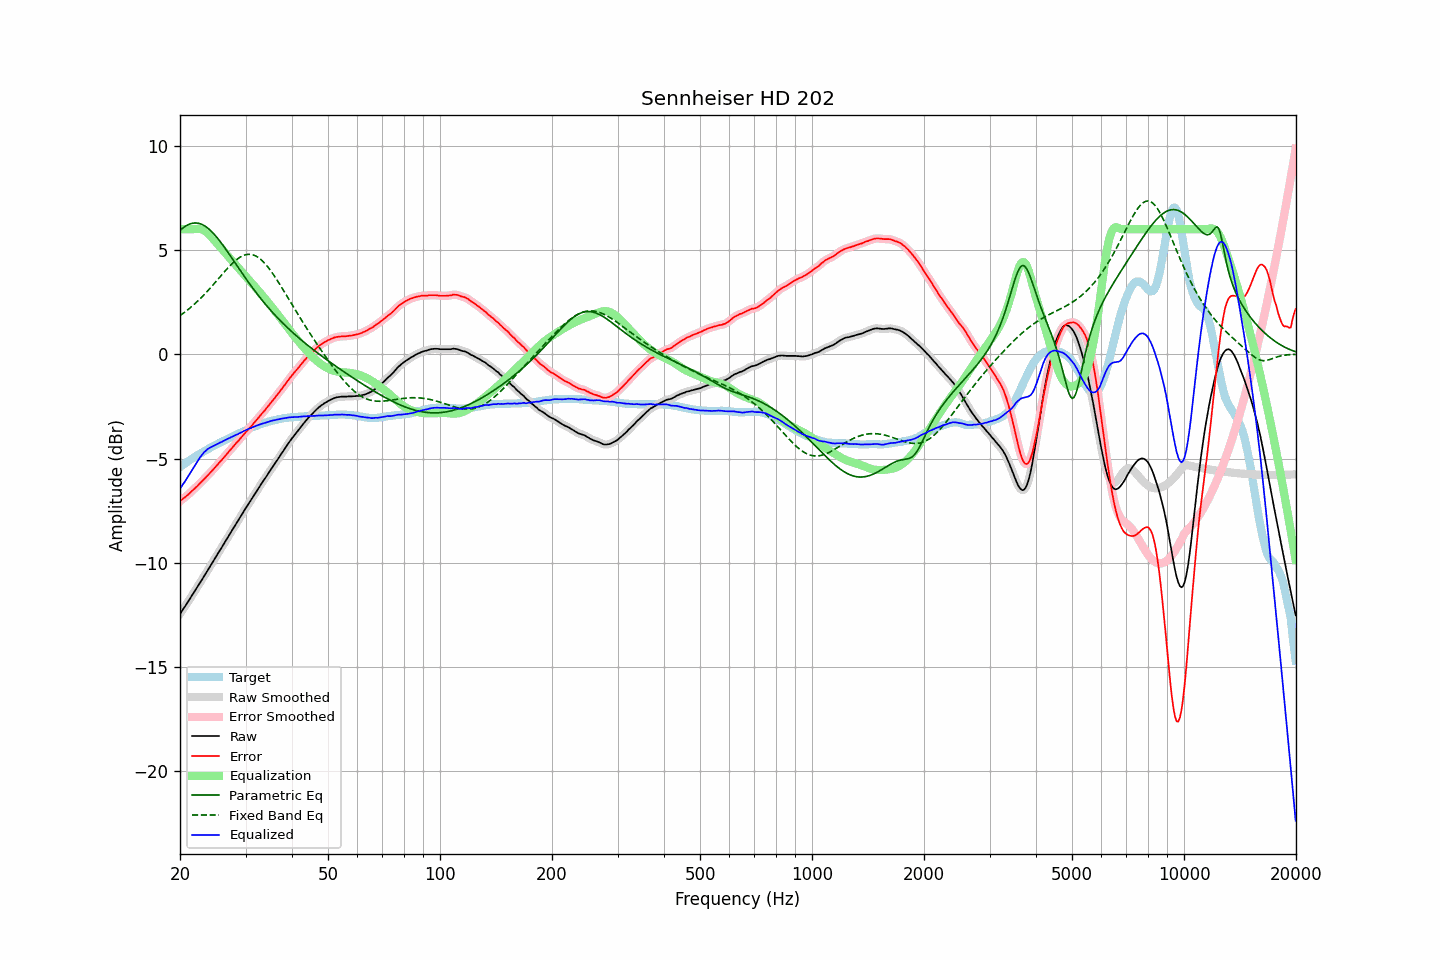

Source data for this figure (header and first rows):
frequency, raw, error, smoothed, error_smoothed, equalization, parametric_eq, fixed_band_eq, equalized_raw, equalized_smoothed, target
20.00, -12.46, -7.04, -12.45, -7.04, 6.00, 5.94, 1.86, -6.46, -6.45, -5.41
20.20, -12.34, -6.98, -12.34, -6.98, 6.00, 6.01, 1.91, -6.34, -6.34, -5.35
20.40, -12.22, -6.91, -12.22, -6.92, 6.00, 6.07, 1.97, -6.22, -6.22, -5.30
20.61, -12.11, -6.87, -12.10, -6.86, 6.00, 6.13, 2.03, -6.11, -6.10, -5.24
20.81, -11.99, -6.79, -11.99, -6.80, 6.00, 6.17, 2.08, -5.99, -5.99, -5.19
21.02, -11.87, -6.73, -11.87, -6.73, 6.00, 6.21, 2.15, -5.87, -5.87, -5.13
21.23, -11.75, -6.66, -11.74, -6.66, 6.00, 6.25, 2.21, -5.75, -5.74, -5.08
21.44, -11.61, -6.58, -11.62, -6.59, 6.00, 6.27, 2.27, -5.61, -5.62, -5.03
21.66, -11.50, -6.52, -11.50, -6.52, 6.00, 6.29, 2.34, -5.50, -5.50, -4.98
21.87, -11.37, -6.44, -11.37, -6.45, 6.01, 6.30, 2.41, -5.37, -5.37, -4.93
22.09, -11.25, -6.37, -11.25, -6.37, 6.01, 6.30, 2.48, -5.24, -5.24, -4.88
22.31, -11.13, -6.30, -11.13, -6.30, 6.02, 6.29, 2.55, -5.12, -5.12, -4.83
22.54, -11.01, -6.22, -11.01, -6.22, 6.01, 6.27, 2.63, -5.00, -5.00, -4.79
22.76, -10.89, -6.14, -10.89, -6.14, 6.00, 6.25, 2.70, -4.89, -4.89, -4.74
22.99, -10.77, -6.07, -10.76, -6.06, 5.97, 6.22, 2.78, -4.79, -4.79, -4.70
23.22, -10.64, -5.99, -10.64, -5.99, 5.94, 6.18, 2.86, -4.70, -4.70, -4.65
23.45, -10.52, -5.90, -10.51, -5.91, 5.89, 6.13, 2.94, -4.63, -4.62, -4.61
23.69, -10.39, -5.83, -10.39, -5.83, 5.83, 6.07, 3.02, -4.56, -4.56, -4.56
23.92, -10.26, -5.74, -10.26, -5.75, 5.76, 6.01, 3.11, -4.51, -4.51, -4.52
24.16, -10.14, -5.66, -10.14, -5.67, 5.68, 5.94, 3.19, -4.46, -4.46, -4.47
24.40, -10.01, -5.58, -10.01, -5.58, 5.59, 5.86, 3.28, -4.42, -4.42, -4.43
24.65, -9.89, -5.50, -9.89, -5.50, 5.50, 5.78, 3.37, -4.39, -4.39, -4.39
24.89, -9.75, -5.40, -9.76, -5.41, 5.41, 5.69, 3.46, -4.34, -4.35, -4.35
25.14, -9.63, -5.32, -9.63, -5.32, 5.32, 5.60, 3.55, -4.31, -4.31, -4.31
25.39, -9.50, -5.23, -9.51, -5.23, 5.24, 5.51, 3.64, -4.27, -4.27, -4.27
25.65, -9.38, -5.15, -9.38, -5.15, 5.15, 5.41, 3.73, -4.23, -4.23, -4.23
25.91, -9.26, -5.07, -9.25, -5.06, 5.06, 5.30, 3.82, -4.20, -4.19, -4.19
26.16, -9.12, -4.97, -9.13, -4.97, 4.97, 5.20, 3.90, -4.15, -4.16, -4.15
26.43, -9.00, -4.88, -9.00, -4.88, 4.88, 5.09, 3.99, -4.12, -4.12, -4.12
26.69, -8.88, -4.79, -8.87, -4.79, 4.79, 4.98, 4.08, -4.08, -4.08, -4.08
26.96, -8.75, -4.71, -8.75, -4.70, 4.70, 4.87, 4.16, -4.05, -4.05, -4.04
27.23, -8.62, -4.61, -8.62, -4.61, 4.61, 4.76, 4.24, -4.00, -4.01, -4.01
27.50, -8.50, -4.53, -8.49, -4.52, 4.52, 4.64, 4.32, -3.97, -3.97, -3.97
27.77, -8.36, -4.43, -8.37, -4.43, 4.44, 4.53, 4.39, -3.93, -3.93, -3.93
28.05, -8.25, -4.34, -8.24, -4.35, 4.35, 4.42, 4.46, -3.90, -3.90, -3.90
28.33, -8.12, -4.25, -8.12, -4.26, 4.26, 4.30, 4.53, -3.86, -3.86, -3.86
28.62, -8.00, -4.18, -7.99, -4.17, 4.17, 4.19, 4.59, -3.83, -3.83, -3.82
28.90, -7.87, -4.08, -7.87, -4.08, 4.08, 4.08, 4.64, -3.78, -3.79, -3.78
29.19, -7.75, -3.99, -7.74, -4.00, 3.99, 3.96, 4.69, -3.75, -3.75, -3.75
29.48, -7.62, -3.90, -7.62, -3.90, 3.91, 3.85, 4.72, -3.71, -3.71, -3.71
29.78, -7.49, -3.82, -7.49, -3.82, 3.82, 3.74, 4.76, -3.67, -3.67, -3.67
30.08, -7.37, -3.73, -7.37, -3.73, 3.73, 3.63, 4.78, -3.64, -3.63, -3.64
30.38, -7.25, -3.65, -7.25, -3.64, 3.65, 3.52, 4.79, -3.60, -3.60, -3.60
30.68, -7.13, -3.56, -7.13, -3.56, 3.56, 3.41, 4.80, -3.57, -3.57, -3.57
30.99, -7.02, -3.49, -7.01, -3.48, 3.47, 3.31, 4.79, -3.55, -3.54, -3.53
31.30, -6.89, -3.39, -6.89, -3.39, 3.38, 3.20, 4.78, -3.50, -3.51, -3.50
31.61, -6.77, -3.30, -6.77, -3.30, 3.30, 3.10, 4.75, -3.47, -3.47, -3.47
31.93, -6.65, -3.21, -6.65, -3.20, 3.21, 3.00, 4.72, -3.44, -3.44, -3.44
32.24, -6.52, -3.11, -6.53, -3.12, 3.12, 2.89, 4.68, -3.41, -3.41, -3.41
32.57, -6.41, -3.03, -6.41, -3.02, 3.03, 2.80, 4.63, -3.38, -3.38, -3.38
32.89, -6.29, -2.93, -6.28, -2.93, 2.93, 2.70, 4.57, -3.35, -3.35, -3.35
33.22, -6.17, -2.83, -6.17, -2.84, 2.84, 2.60, 4.50, -3.32, -3.33, -3.33
33.55, -6.05, -2.75, -6.06, -2.75, 2.75, 2.51, 4.42, -3.30, -3.30, -3.30
33.89, -5.95, -2.67, -5.94, -2.66, 2.66, 2.41, 4.34, -3.29, -3.28, -3.28
34.23, -5.83, -2.57, -5.83, -2.57, 2.57, 2.32, 4.25, -3.26, -3.26, -3.26
34.57, -5.71, -2.47, -5.71, -2.47, 2.47, 2.23, 4.15, -3.23, -3.23, -3.23
34.92, -5.59, -2.38, -5.59, -2.37, 2.38, 2.15, 4.05, -3.21, -3.21, -3.21
35.27, -5.47, -2.28, -5.47, -2.28, 2.28, 2.06, 3.95, -3.19, -3.19, -3.19
35.62, -5.36, -2.19, -5.36, -2.18, 2.19, 1.97, 3.84, -3.17, -3.17, -3.17
35.97, -5.24, -2.09, -5.24, -2.09, 2.09, 1.89, 3.72, -3.16, -3.15, -3.15
... 635 more rows
